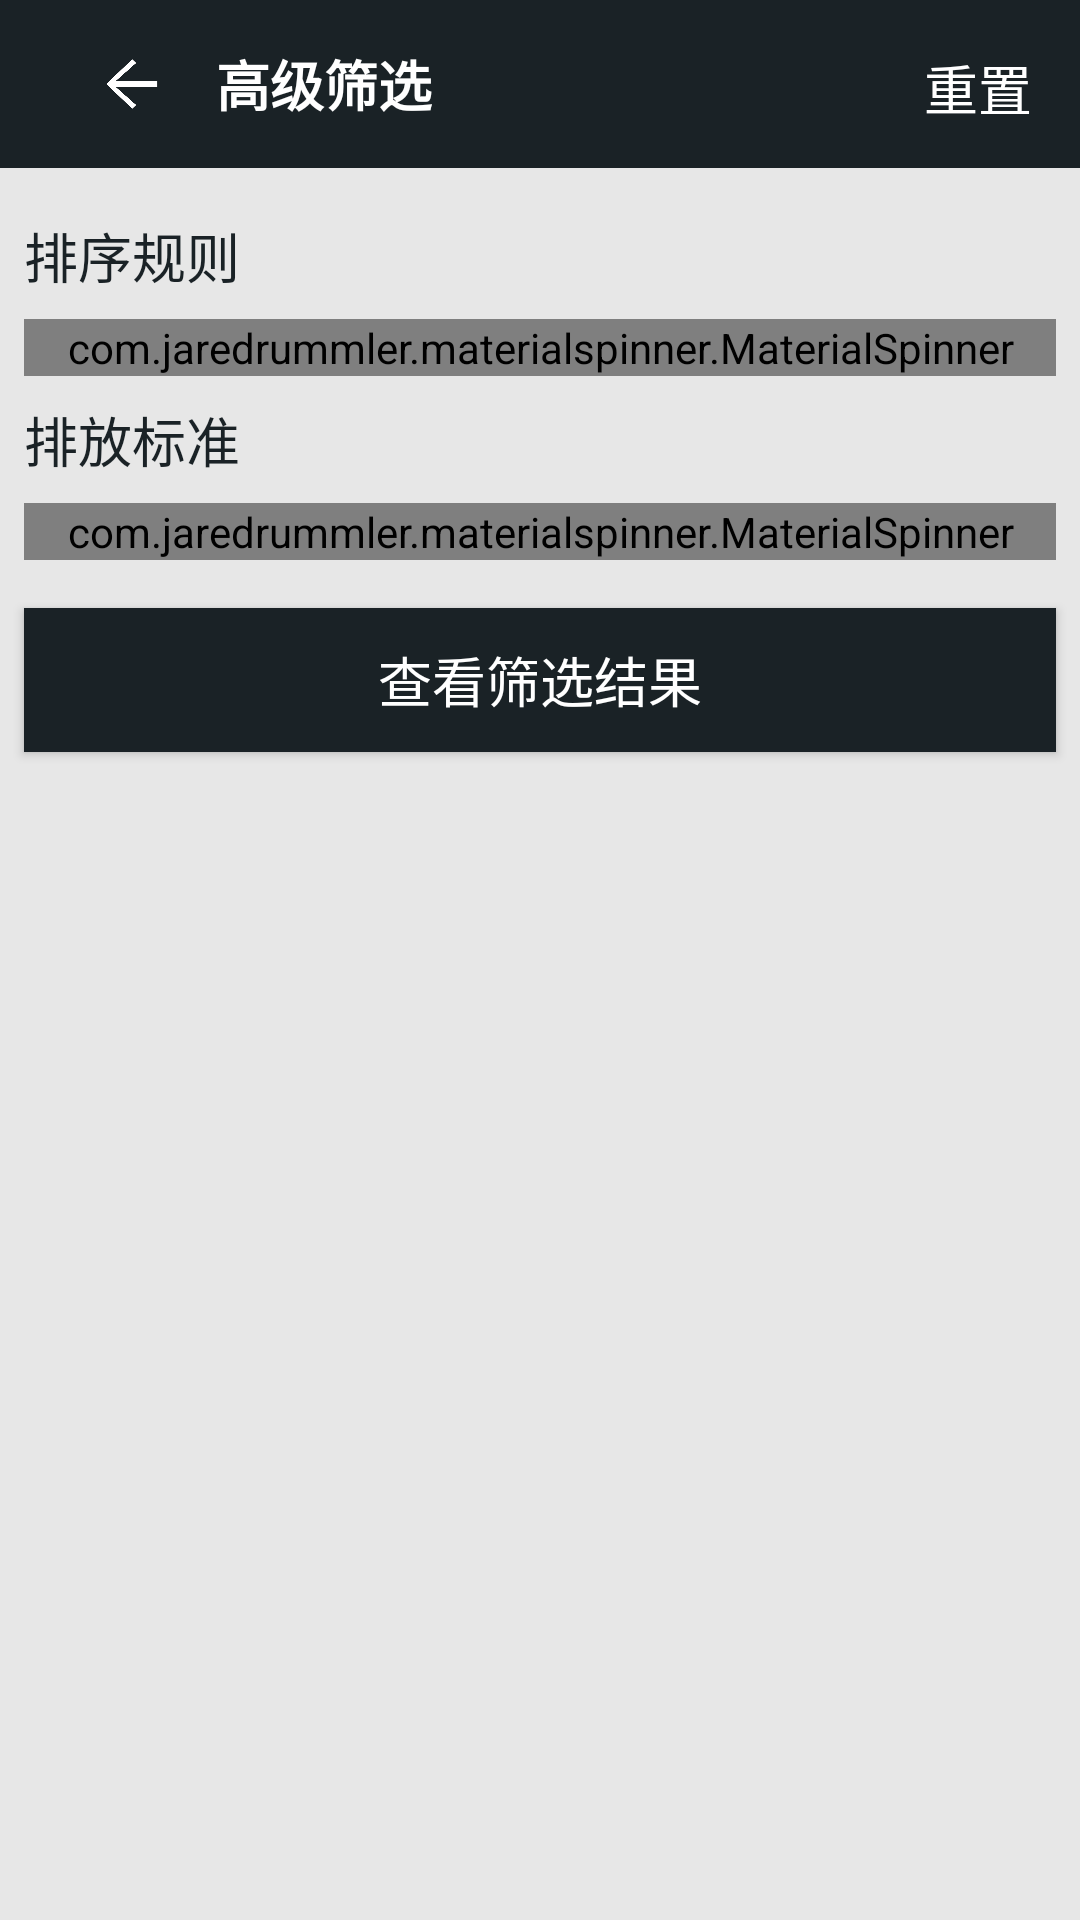

Produce the Android XML layout that renders to this screen, including the resource entries it uses.
<!-- AndroidManifest.xml: application theme AppTheme -->
<!-- res/layout/act_filter_car.xml -->
<?xml version="1.0" encoding="utf-8"?>
<LinearLayout
    xmlns:android="http://schemas.android.com/apk/res/android"
    xmlns:app="http://schemas.android.com/apk/res-auto"
    android:layout_width="match_parent"
    android:layout_height="match_parent"
    android:orientation="vertical"
    android:fitsSystemWindows="true"
    android:background="#e7e7e7">

    <android.support.v7.widget.Toolbar
        android:id="@+id/toolbar_carDetail"
        android:layout_width="match_parent"
        android:layout_height="?attr/actionBarSize"
        app:layout_collapseMode="pin"
        android:background="@color/colorPrimary">
        <ImageView
            android:id="@+id/iv_back"
            android:layout_width="?attr/actionBarSize"
            android:layout_height="?attr/actionBarSize"
            android:src="@drawable/ic_back"
            android:padding="16sp"
            android:paddingBottom="16sp"
            android:tint="#fff"/>
        <TextView
            android:layout_width="wrap_content"
            android:layout_height="wrap_content"
            android:text="高级筛选"
            android:textColor="#fff"
            android:textStyle="bold"
            android:textSize="18sp"/>
        <TextView
            android:id="@+id/tv_clearAllFilter"
            android:layout_width="wrap_content"
            android:layout_height="wrap_content"
            android:layout_gravity="right"
            android:padding="16dp"
            android:text="重置"
            android:textColor="#fff"
            android:textSize="18sp"/>
    </android.support.v7.widget.Toolbar>


    <TextView
        android:layout_width="wrap_content"
        android:layout_height="wrap_content"
        android:text="排序规则"
        android:textColor="@color/colorPrimary"
        android:textSize="18sp"
        android:layout_marginTop="16sp"
        android:layout_marginLeft="8sp"/>
    <com.jaredrummler.materialspinner.MaterialSpinner
        android:id="@+id/ms_sort"
        android:layout_width="match_parent"
        android:layout_height="wrap_content"
        android:layout_margin="8dp"
        android:textSize="16sp"/>
    
        
        
        
        
        
        
        
    
        
        
        
        
        
    
        
        
        
        
        
        
        
    
        
        
        
        
        
    <TextView
        android:layout_width="wrap_content"
        android:layout_height="wrap_content"
        android:text="排放标准"
        android:textColor="@color/colorPrimary"
        android:textSize="18sp"
        android:layout_marginTop="0sp"
        android:layout_marginLeft="8sp"/>
    <com.jaredrummler.materialspinner.MaterialSpinner
        android:id="@+id/ms_emission"
        android:layout_width="match_parent"
        android:layout_height="wrap_content"
        android:layout_margin="8dp"
        android:textSize="16sp"/>

    <Button
        android:id="@+id/btn_filter"
        android:layout_width="match_parent"
        android:layout_height="wrap_content"
        android:layout_margin="8sp"
        android:textSize="18sp"
        android:text="查看筛选结果"
        android:textColor="#fff"
        android:background="@color/colorPrimary"/>


</LinearLayout>
<!-- resources referenced by this layout -->
<resources>
  <color name="colorPrimary">#1a2226</color>
  <!-- drawable ic_back: png bitmap (drawable, 10059 bytes) -->
  <style name="AppTheme" parent="Theme.AppCompat.Light.DarkActionBar">
          
          <item name="colorPrimary">@color/colorPrimary</item>
          <item name="colorPrimaryDark">@color/colorPrimaryDark</item>
          <item name="colorAccent">@color/colorAccent</item>
      </style>
  <color name="colorPrimaryDark">#263238</color>
  <color name="colorAccent">#455A64</color>
</resources>
